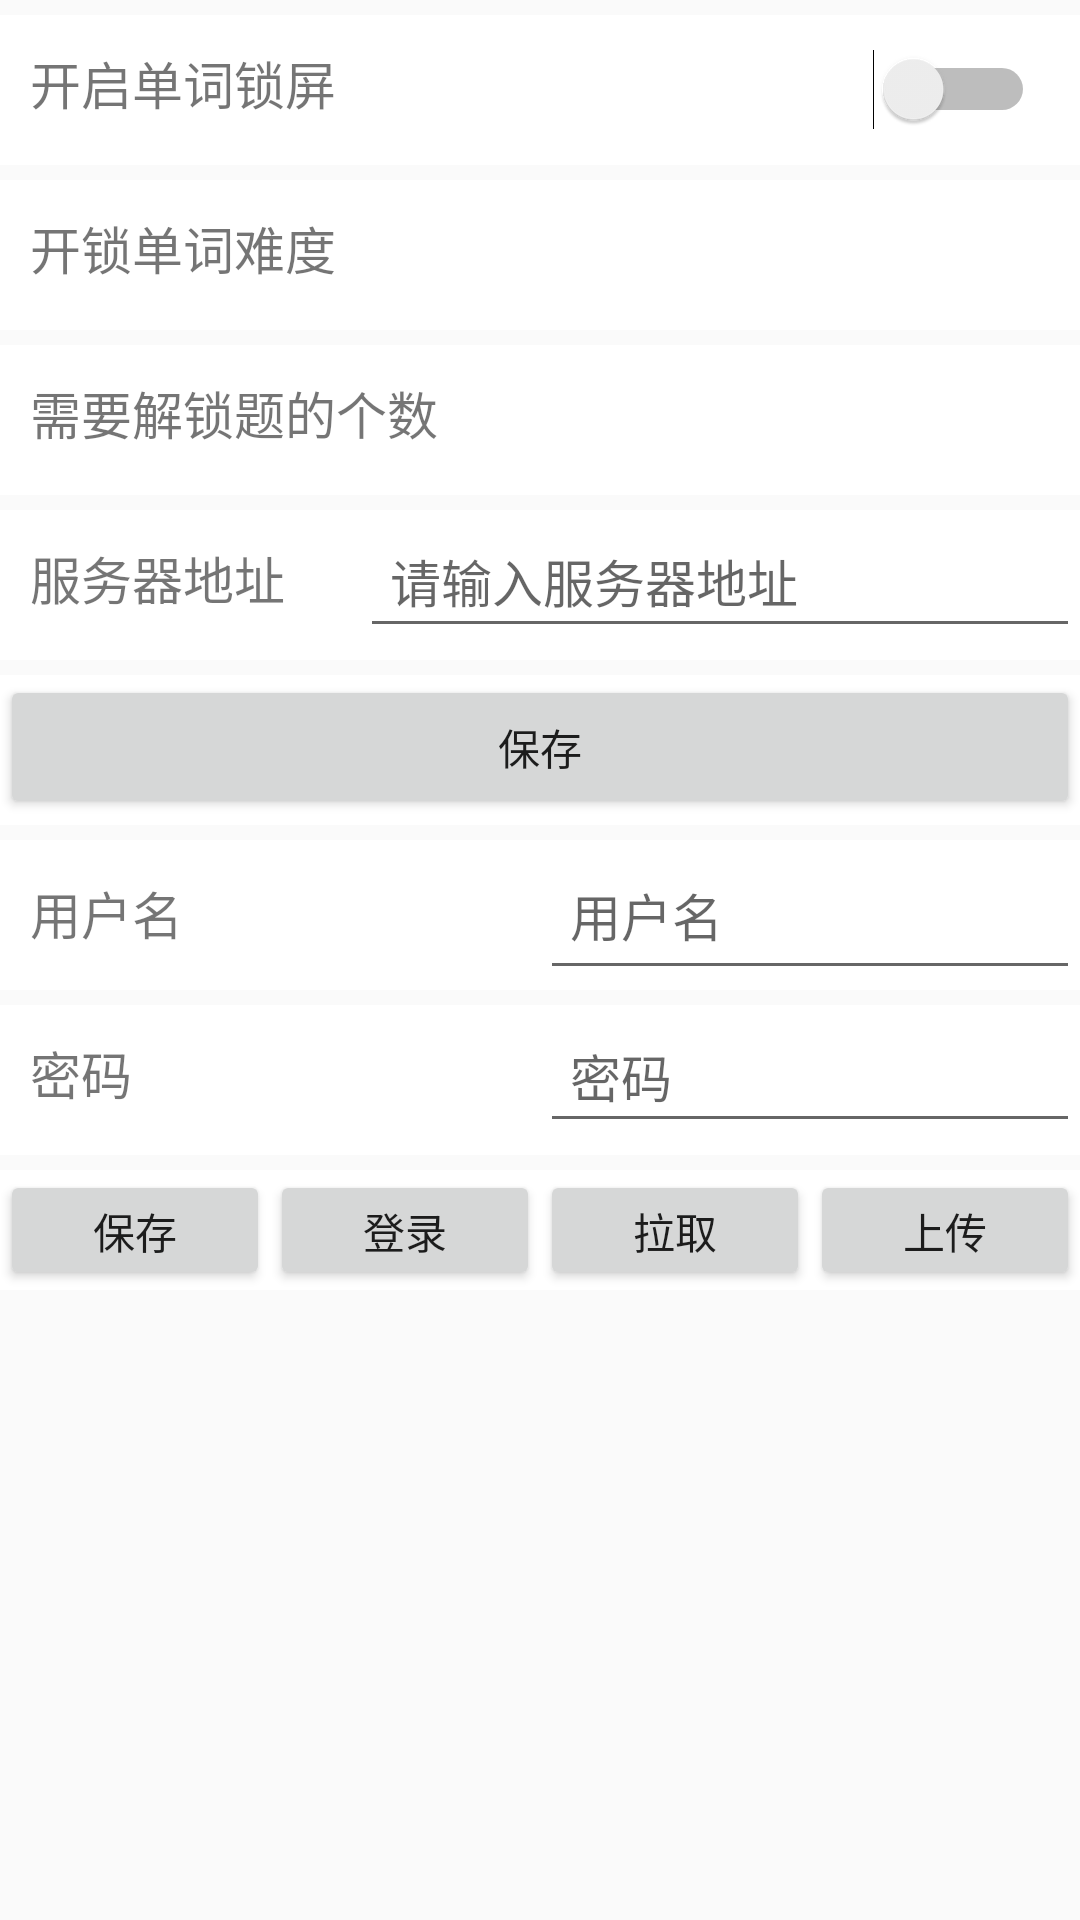

Reconstruct the res/layout file that produces this screen, plus the resources it refers to.
<!-- AndroidManifest.xml: application theme Theme.SmartRecite -->
<!-- res/layout/frame_setting.xml -->
<?xml version="1.0" encoding="utf-8"?>
<LinearLayout xmlns:android="http://schemas.android.com/apk/res/android"
    xmlns:tools="http://schemas.android.com/tools"
    android:layout_width="match_parent"
    android:layout_height="match_parent"
    android:orientation="vertical">

    <LinearLayout
        android:layout_width="match_parent"
        android:layout_height="50dp"
        android:layout_marginTop="5dp"
        android:background="@android:color/white"
        android:orientation="horizontal">

        <TextView
            android:layout_width="wrap_content"
            android:layout_height="wrap_content"
            android:padding="10dp"
            android:text="@string/openApp"
            android:textSize="17sp" />

        <Switch
            android:id="@+id/on_lock_screen"
            android:layout_width="0dp"
            android:layout_height="wrap_content"
            android:layout_gravity="center_vertical"
            android:layout_marginEnd="15dp"
            android:layout_weight="2"
            tools:ignore="UseSwitchCompatOrMaterialXml" />

    </LinearLayout>

    <LinearLayout
        android:layout_width="match_parent"
        android:layout_height="50dp"
        android:layout_marginTop="5dp"
        android:background="@android:color/white"
        android:orientation="horizontal">

        <TextView
            android:layout_width="0dp"
            android:layout_height="wrap_content"
            android:layout_weight="8"
            android:padding="10dp"
            android:text="@string/wordDifficulty"
            android:textSize="17sp" />

        <Spinner
            android:id="@+id/spinner_difficulty"
            android:layout_width="80dp"
            android:layout_height="28dp"
            android:layout_gravity="center_vertical"
            android:layout_marginRight="15dp"
            android:layout_weight="2"
            android:background="@null" />

    </LinearLayout>

    <LinearLayout
        android:layout_width="match_parent"
        android:layout_height="50dp"
        android:layout_marginTop="5dp"
        android:background="@android:color/white"
        android:orientation="horizontal">

        <TextView
            android:layout_width="0dp"
            android:layout_height="wrap_content"
            android:layout_weight="8"
            android:padding="10dp"
            android:text="@string/lockNumber"
            android:textSize="17sp" />

        <Spinner
            android:id="@+id/spinner_all_number"
            android:layout_width="0dp"
            android:layout_height="28dp"
            android:layout_gravity="center_vertical"
            android:layout_marginRight="15dp"
            android:layout_weight="2"
            android:background="@null" />
    </LinearLayout>

    <LinearLayout
        android:layout_width="match_parent"
        android:layout_height="50dp"
        android:layout_marginTop="5dp"
        android:background="@android:color/white"
        android:orientation="horizontal">

        <TextView
            android:layout_width="0dp"
            android:layout_height="wrap_content"
            android:layout_weight="8"
            android:padding="10dp"
            android:text="@string/serverUrl"
            android:textSize="17sp" />

        <EditText
            android:id="@+id/et_server_url"
            android:layout_width="0dp"
            android:layout_height="wrap_content"
            android:layout_weight="16"
            android:hint="@string/serverAddress"
            android:maxLines="1"
            android:padding="10dp"
            android:textSize="17sp" />

    </LinearLayout>

    <LinearLayout
        android:layout_width="match_parent"
        android:layout_height="50dp"
        android:layout_marginTop="5dp"
        android:background="@android:color/white"
        android:orientation="horizontal">

        <Button
            android:id="@+id/save_server_url"
            android:layout_width="0dp"
            android:layout_height="wrap_content"
            android:layout_weight="1"
            android:width="0dp"
            android:text="@string/save" />

    </LinearLayout>

    <LinearLayout
        android:layout_width="match_parent"
        android:layout_height="50dp"
        android:layout_marginTop="5dp"
        android:background="@android:color/white"
        android:orientation="horizontal">

        <TextView
            android:layout_width="0dp"
            android:layout_height="wrap_content"
            android:layout_weight="8"
            android:padding="10dp"
            android:text="@string/user"
            android:textSize="17sp" />

        <EditText
            android:id="@+id/et_username"
            android:layout_width="0dp"
            android:layout_height="match_parent"
            android:layout_weight="8"
            android:hint="@string/user"
            android:maxLines="1"
            android:padding="10dp"
            android:textSize="17sp" />

    </LinearLayout>

    <LinearLayout
        android:layout_width="match_parent"
        android:layout_height="50dp"
        android:layout_marginTop="5dp"
        android:background="@android:color/white"
        android:orientation="horizontal">

        <TextView
            android:layout_width="0dp"
            android:layout_height="wrap_content"
            android:layout_weight="8"
            android:padding="10dp"
            android:text="@string/pwd"
            android:textSize="17sp" />

        <EditText
            android:id="@+id/et_password"
            android:layout_width="0dp"
            android:layout_height="wrap_content"
            android:layout_weight="8"
            android:hint="@string/pwd"
            android:maxLines="1"
            android:padding="10dp"
            android:textSize="17sp" />

    </LinearLayout>

    <LinearLayout
        android:layout_width="match_parent"
        android:layout_height="40dp"
        android:layout_marginTop="5dp"
        android:background="@android:color/white"
        android:orientation="horizontal">

        <Button
            android:id="@+id/save_user_pwd"
            android:layout_width="wrap_content"
            android:layout_height="wrap_content"
            android:layout_weight="1"
            android:width="0dp"
            android:text="@string/save" />

        <Button
            android:id="@+id/login"
            android:layout_width="wrap_content"
            android:layout_height="wrap_content"
            android:layout_weight="1"
            android:width="0dp"
            android:text="@string/signIn" />

        <Button
            android:id="@+id/fetch"
            android:layout_width="wrap_content"
            android:layout_height="wrap_content"
            android:layout_weight="1"
            android:width="0dp"
            android:text="@string/pull" />

        <Button
            android:id="@+id/upload"
            android:layout_width="wrap_content"
            android:layout_height="wrap_content"
            android:layout_weight="1"
            android:width="0dp"
            android:text="@string/push" />

    </LinearLayout>

</LinearLayout>
<!-- resources referenced by this layout -->
<resources>
  <string name="lockNumber">需要解锁题的个数</string>
  <string name="openApp">开启单词锁屏</string>
  <string name="pull">拉取</string>
  <string name="push">上传</string>
  <string name="pwd">密码</string>
  <string name="save">保存</string>
  <string name="serverAddress">请输入服务器地址</string>
  <string name="serverUrl">服务器地址</string>
  <string name="signIn">登录</string>
  <string name="user">用户名</string>
  <string name="wordDifficulty">开锁单词难度</string>
  <style name="Theme.SmartRecite" parent="Theme.AppCompat.Light.NoActionBar">
          
          <item name="colorPrimary">@color/purple_500</item>
          <item name="colorPrimaryVariant">@color/purple_700</item>
          <item name="colorOnPrimary">@color/white</item>
          
          <item name="colorSecondary">@color/teal_200</item>
          <item name="colorSecondaryVariant">@color/teal_700</item>
          <item name="colorOnSecondary">@color/black</item>
          
          <item name="android:statusBarColor" tools:targetApi="l">?attr/colorPrimaryVariant</item>
          
      </style>
  <!-- not gathered from this repository: default colours our renderer supplied (Android Studio template values) -->
  <color name="purple_500">#FF6200EE</color>
  <color name="purple_700">#FF3700B3</color>
  <color name="teal_200">#FF03DAC5</color>
  <color name="teal_700">#FF018786</color>
  <color name="black">#FF000000</color>
  <color name="white">#FFFFFFFF</color>
</resources>
